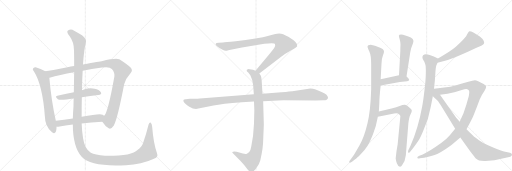
t = 0.00 s
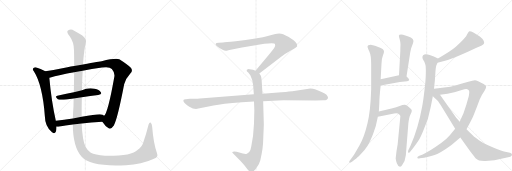
t = 2.98 s
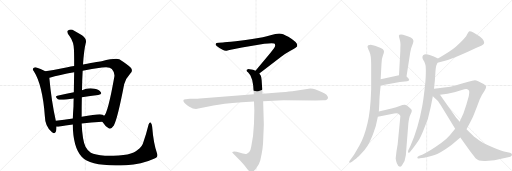
t = 5.95 s
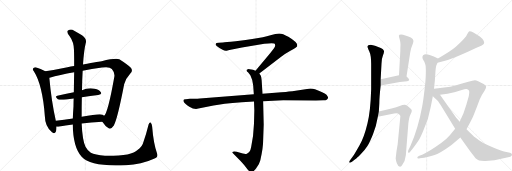
t = 8.93 s
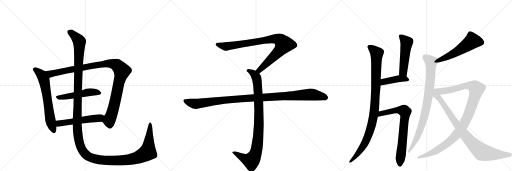
t = 11.91 s
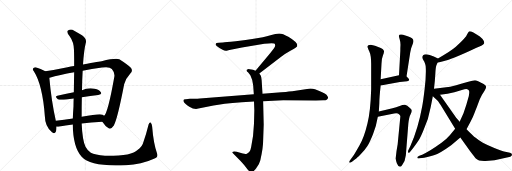
t = 14.89 s

The animated SVG that drew these frames (rendered in a browser with its animation timeline set to each time). Animation: 16 CSS @keyframes rules; one cycle of 14.89 s.

<svg version="1.1" viewBox="0 0 3072 1024" xmlns="http://www.w3.org/2000/svg">
  <g stroke="lightgray" stroke-dasharray="1,1" stroke-width="1" transform="scale(4, 4)">
    <line x1="0" y1="0" x2="256" y2="256"></line>
    <line x1="256" y1="0" x2="0" y2="256"></line>
    <line x1="128" y1="0" x2="128" y2="256"></line>
    <line x1="0" y1="128" x2="256" y2="128"></line>
    <line x1="256" y1="0" x2="512" y2="256"></line>
    <line x1="512" y1="0" x2="256" y2="256"></line>
    <line x1="384" y1="0" x2="384" y2="256"></line>
    <line x1="256" y1="128" x2="512" y2="128"></line>
    <line x1="512" y1="0" x2="768" y2="256"></line>
    <line x1="768" y1="0" x2="512" y2="256"></line>
    <line x1="640" y1="0" x2="640" y2="256"></line>
    <line x1="512" y1="128" x2="768" y2="128"></line>
  </g>
<g transform="scale(1, -1) translate(0, -850)">
   <style type="text/css">
    @keyframes keyframes0 {
      from {
       stroke: black;
       stroke-dashoffset: 654;
       stroke-width: 128;
       }
       68% {
       animation-timing-function: step-end;
       stroke: black;
       stroke-dashoffset: 0;
       stroke-width: 128;
       }
       to {
       stroke: black;
       stroke-width: 1024;
       }
       }
       #make-me-a-hanzi-animation-0 {
         animation: keyframes0 0.782227s both;
         animation-delay: 0.000000s;
         animation-timing-function: linear;
       }
    @keyframes keyframes1 {
      from {
       stroke: black;
       stroke-dashoffset: 1075;
       stroke-width: 128;
       }
       78% {
       animation-timing-function: step-end;
       stroke: black;
       stroke-dashoffset: 0;
       stroke-width: 128;
       }
       to {
       stroke: black;
       stroke-width: 1024;
       }
       }
       #make-me-a-hanzi-animation-1 {
         animation: keyframes1 1.124837s both;
         animation-delay: 0.782227s;
         animation-timing-function: linear;
       }
    @keyframes keyframes2 {
      from {
       stroke: black;
       stroke-dashoffset: 509;
       stroke-width: 128;
       }
       62% {
       animation-timing-function: step-end;
       stroke: black;
       stroke-dashoffset: 0;
       stroke-width: 128;
       }
       to {
       stroke: black;
       stroke-width: 1024;
       }
       }
       #make-me-a-hanzi-animation-2 {
         animation: keyframes2 0.664225s both;
         animation-delay: 1.907064s;
         animation-timing-function: linear;
       }
    @keyframes keyframes3 {
      from {
       stroke: black;
       stroke-dashoffset: 537;
       stroke-width: 128;
       }
       64% {
       animation-timing-function: step-end;
       stroke: black;
       stroke-dashoffset: 0;
       stroke-width: 128;
       }
       to {
       stroke: black;
       stroke-width: 1024;
       }
       }
       #make-me-a-hanzi-animation-3 {
         animation: keyframes3 0.687012s both;
         animation-delay: 2.571289s;
         animation-timing-function: linear;
       }
    @keyframes keyframes4 {
      from {
       stroke: black;
       stroke-dashoffset: 1584;
       stroke-width: 128;
       }
       84% {
       animation-timing-function: step-end;
       stroke: black;
       stroke-dashoffset: 0;
       stroke-width: 128;
       }
       to {
       stroke: black;
       stroke-width: 1024;
       }
       }
       #make-me-a-hanzi-animation-4 {
         animation: keyframes4 1.539062s both;
         animation-delay: 3.258301s;
         animation-timing-function: linear;
       }
    @keyframes keyframes5 {
      from {
       stroke: black;
       stroke-dashoffset: 901;
       stroke-width: 128;
       }
       75% {
       animation-timing-function: step-end;
       stroke: black;
       stroke-dashoffset: 0;
       stroke-width: 128;
       }
       to {
       stroke: black;
       stroke-width: 1024;
       }
       }
       #make-me-a-hanzi-animation-5 {
         animation: keyframes5 0.983236s both;
         animation-delay: 4.797363s;
         animation-timing-function: linear;
       }
    @keyframes keyframes6 {
      from {
       stroke: black;
       stroke-dashoffset: 948;
       stroke-width: 128;
       }
       76% {
       animation-timing-function: step-end;
       stroke: black;
       stroke-dashoffset: 0;
       stroke-width: 128;
       }
       to {
       stroke: black;
       stroke-width: 1024;
       }
       }
       #make-me-a-hanzi-animation-6 {
         animation: keyframes6 1.021484s both;
         animation-delay: 5.780599s;
         animation-timing-function: linear;
       }
    @keyframes keyframes7 {
      from {
       stroke: black;
       stroke-dashoffset: 1108;
       stroke-width: 128;
       }
       78% {
       animation-timing-function: step-end;
       stroke: black;
       stroke-dashoffset: 0;
       stroke-width: 128;
       }
       to {
       stroke: black;
       stroke-width: 1024;
       }
       }
       #make-me-a-hanzi-animation-7 {
         animation: keyframes7 1.151693s both;
         animation-delay: 6.802083s;
         animation-timing-function: linear;
       }
    @keyframes keyframes8 {
      from {
       stroke: black;
       stroke-dashoffset: 1005;
       stroke-width: 128;
       }
       77% {
       animation-timing-function: step-end;
       stroke: black;
       stroke-dashoffset: 0;
       stroke-width: 128;
       }
       to {
       stroke: black;
       stroke-width: 1024;
       }
       }
       #make-me-a-hanzi-animation-8 {
         animation: keyframes8 1.067871s both;
         animation-delay: 7.953776s;
         animation-timing-function: linear;
       }
    @keyframes keyframes9 {
      from {
       stroke: black;
       stroke-dashoffset: 509;
       stroke-width: 128;
       }
       62% {
       animation-timing-function: step-end;
       stroke: black;
       stroke-dashoffset: 0;
       stroke-width: 128;
       }
       to {
       stroke: black;
       stroke-width: 1024;
       }
       }
       #make-me-a-hanzi-animation-9 {
         animation: keyframes9 0.664225s both;
         animation-delay: 9.021647s;
         animation-timing-function: linear;
       }
    @keyframes keyframes10 {
      from {
       stroke: black;
       stroke-dashoffset: 422;
       stroke-width: 128;
       }
       58% {
       animation-timing-function: step-end;
       stroke: black;
       stroke-dashoffset: 0;
       stroke-width: 128;
       }
       to {
       stroke: black;
       stroke-width: 1024;
       }
       }
       #make-me-a-hanzi-animation-10 {
         animation: keyframes10 0.593424s both;
         animation-delay: 9.685872s;
         animation-timing-function: linear;
       }
    @keyframes keyframes11 {
      from {
       stroke: black;
       stroke-dashoffset: 740;
       stroke-width: 128;
       }
       71% {
       animation-timing-function: step-end;
       stroke: black;
       stroke-dashoffset: 0;
       stroke-width: 128;
       }
       to {
       stroke: black;
       stroke-width: 1024;
       }
       }
       #make-me-a-hanzi-animation-11 {
         animation: keyframes11 0.852214s both;
         animation-delay: 10.279297s;
         animation-timing-function: linear;
       }
    @keyframes keyframes12 {
      from {
       stroke: black;
       stroke-dashoffset: 550;
       stroke-width: 128;
       }
       64% {
       animation-timing-function: step-end;
       stroke: black;
       stroke-dashoffset: 0;
       stroke-width: 128;
       }
       to {
       stroke: black;
       stroke-width: 1024;
       }
       }
       #make-me-a-hanzi-animation-12 {
         animation: keyframes12 0.697591s both;
         animation-delay: 11.131510s;
         animation-timing-function: linear;
       }
    @keyframes keyframes13 {
      from {
       stroke: black;
       stroke-dashoffset: 861;
       stroke-width: 128;
       }
       74% {
       animation-timing-function: step-end;
       stroke: black;
       stroke-dashoffset: 0;
       stroke-width: 128;
       }
       to {
       stroke: black;
       stroke-width: 1024;
       }
       }
       #make-me-a-hanzi-animation-13 {
         animation: keyframes13 0.950684s both;
         animation-delay: 11.829102s;
         animation-timing-function: linear;
       }
    @keyframes keyframes14 {
      from {
       stroke: black;
       stroke-dashoffset: 1102;
       stroke-width: 128;
       }
       78% {
       animation-timing-function: step-end;
       stroke: black;
       stroke-dashoffset: 0;
       stroke-width: 128;
       }
       to {
       stroke: black;
       stroke-width: 1024;
       }
       }
       #make-me-a-hanzi-animation-14 {
         animation: keyframes14 1.146810s both;
         animation-delay: 12.779785s;
         animation-timing-function: linear;
       }
    @keyframes keyframes15 {
      from {
       stroke: black;
       stroke-dashoffset: 871;
       stroke-width: 128;
       }
       74% {
       animation-timing-function: step-end;
       stroke: black;
       stroke-dashoffset: 0;
       stroke-width: 128;
       }
       to {
       stroke: black;
       stroke-width: 1024;
       }
       }
       #make-me-a-hanzi-animation-15 {
         animation: keyframes15 0.958822s both;
         animation-delay: 13.926595s;
         animation-timing-function: linear;
       }
</style>
<path d="M 272 423 Q 244 439 214 447 Q 207 448 201 443 Q 192 436 203 424 Q 255 343 269 155 Q 270 92 312 57 Q 315 56 319 53 Q 338 47 339 83 L 339 91 L 335 126 Q 308 246 296 384 C 294 411 294 411 272 423 Z" fill="lightgray"></path> 
<path d="M 614 120 Q 633 90 652 82 Q 665 72 683 98 Q 705 137 745 345 Q 755 382 783 412 Q 799 427 785 444 Q 766 463 716 495 Q 695 504 610 484 Q 603 484 498 464 L 445 455 Q 424 452 405 448 Q 332 433 272 423 C 242 418 267 375 296 384 Q 295 385 298 385 Q 356 403 445 418 L 496 427 Q 548 437 612 446 Q 657 453 671 437 Q 690 415 686 391 Q 647 171 624 156 C 609 130 608 129 614 120 Z" fill="lightgray"></path> 
<path d="M 491 267 Q 543 276 589 281 Q 614 284 605 298 Q 595 314 568 319 Q 526 326 492 310 L 443 298 Q 389 288 344 276 Q 326 272 347 256 Q 359 247 442 260 L 491 267 Z" fill="lightgray"></path> 
<path d="M 490 110 Q 544 117 614 120 C 644 121 646 136 624 156 Q 621 160 616 163 Q 600 172 490 150 L 437 140 Q 383 133 335 126 C 305 122 309 91 339 91 Q 346 90 358 92 Q 389 99 437 104 L 490 110 Z" fill="lightgray"></path> 
<path d="M 942 -69 Q 921 -11 913 90 Q 912 106 905 114 Q 898 121 892 105 Q 877 45 861 0 Q 854 -31 825 -49 Q 791 -86 630 -84 Q 569 -78 545 -66 Q 526 -53 513 -29 Q 494 11 490 110 L 490 150 Q 490 214 491 267 L 492 310 Q 493 376 496 427 L 498 464 Q 504 552 515 594 Q 522 616 492 639 Q 467 655 445 667 Q 426 680 408 668 Q 396 662 418 633 Q 443 599 444 550 Q 445 517 445 455 L 445 418 Q 444 366 443 298 L 442 260 Q 441 238 441 214 Q 438 174 437 140 L 437 104 Q 437 -29 490 -90 Q 544 -151 756 -140 Q 850 -136 920 -103 Q 953 -94 942 -69 Z" fill="lightgray"></path> 
<path d="M 1556 410 L 1687 511 Q 1708 527 1745 548 Q 1783 569 1783 574 Q 1790 594 1730 630 Q 1696 650 1675 650 Q 1655 650 1623 640 Q 1591 630 1577 628 L 1523 618 Q 1479 610 1414 603 Q 1350 596 1338 596 L 1312 594 Q 1294 594 1294 587 Q 1292 583 1300 575 Q 1342 543 1360 547 Q 1369 547 1384 552 L 1452 566 L 1586 588 Q 1633 595 1646 590 Q 1657 582 1644 561 L 1622 533 L 1533 427 C 1514 404 1532 392 1556 410 Z" fill="lightgray"></path> 
<path d="M 1524 242 L 1526 189 L 1524 110 Q 1521 31 1507 -31 Q 1501 -65 1481 -71 Q 1474 -75 1457 -70 L 1420 -60 Q 1400 -56 1394 -61 Q 1392 -66 1399 -70 L 1442 -114 Q 1467 -141 1480 -158 Q 1493 -175 1498 -178 Q 1510 -188 1524 -174 Q 1531 -169 1544 -148 Q 1556 -131 1562 -110 Q 1579 -36 1579 8 L 1583 104 L 1579 244 L 1575 289 L 1570 368 Q 1568 391 1565 397 L 1556 410 C 1549 422 1549 422 1533 427 L 1518 432 L 1498 436 Q 1488 438 1484 434 Q 1480 433 1480 428 Q 1480 423 1488 417 Q 1500 403 1502 399 Q 1517 369 1519 340 L 1523 286 L 1524 242 Z" fill="lightgray"></path> 
<path d="M 1523 286 L 1199 260 Q 1185 258 1169 258 L 1139 258 L 1115 256 Q 1092 257 1105 236 Q 1111 227 1136 211 Q 1162 195 1183 198 L 1281 218 Q 1331 229 1451 238 L 1524 242 L 1579 244 L 1699 249 L 1896 248 L 1939 249 Q 1956 249 1960 253 Q 1966 255 1968 263 Q 1970 270 1959 283 Q 1948 295 1890 316 Q 1879 320 1862 320 L 1754 304 Q 1709 299 1688 298 L 1575 289 L 1523 286 Z" fill="lightgray"></path> 
<path d="M 2273 182 L 2276 232 Q 2276 266 2284 338 L 2284 375 L 2289 469 Q 2289 497 2297 516.5 Q 2305 536 2304 543 Q 2302 558 2281 565 L 2250 577 L 2225 583 Q 2205 583 2205 570 Q 2205 565 2216 542 Q 2227 519 2227 467 L 2227 315 Q 2223 182 2205 112 Q 2186 30 2156.5 -22 Q 2127 -74 2121 -82 L 2097 -115 Q 2094 -120 2096 -124 Q 2098 -128 2112 -120 L 2131 -105 Q 2139 -100 2164 -75 Q 2189 -50 2203.5 -27 Q 2218 -4 2238 46 Q 2258 96 2267 151 L 2273 182 Z" fill="lightgray"></path> 
<path d="M 2439 392 L 2460 527 Q 2460 531 2467 562 Q 2474 581 2478 592 Q 2491 622 2446 634 L 2418 643 Q 2395 648 2393 636 Q 2393 632 2398 615 Q 2403 598 2403 583 Q 2402 567 2402 546 L 2394 400 C 2392 370 2434 362 2439 392 Z" fill="lightgray"></path> 
<path d="M 2284 338 L 2399 359 L 2443 363 Q 2454 365 2455 371 Q 2456 373 2450 382 L 2439 392 C 2423 407 2423 407 2394 400 L 2284 375 C 2255 368 2254 333 2284 338 Z" fill="lightgray"></path> 
<path d="M 2379 -56 L 2374 -100 Q 2375 -110 2381 -129 Q 2387 -147 2400 -149 Q 2407 -150 2415 -136 Q 2431 -115 2435 -80 L 2450 108 Q 2454 148 2463 164 Q 2471 179 2471 187 Q 2471 195 2461 202 Q 2442 221 2430 223 Q 2418 224 2398 215 Q 2377 206 2355 202 L 2273 182 C 2244 175 2238 145 2267 151 L 2365 170 Q 2387 173 2394 166 Q 2401 159 2402 155 Q 2402 150 2399 120 L 2386 -15 L 2379 -56 Z" fill="lightgray"></path> 
<path d="M 2625 475 Q 2683 485 2731 507 Q 2783 528 2859 564 Q 2900 579 2903 588 Q 2908 594 2902 607 Q 2895 619 2879 632 Q 2823 669 2814 662 Q 2810 658 2803 645 Q 2798 627 2735 570 Q 2707 545 2628 500 C 2602 485 2595 470 2625 475 Z" fill="lightgray"></path> 
<path d="M 2604 319 Q 2610 370 2612 409 Q 2614 447 2618 458 L 2625 475 C 2634 497 2634 497 2628 500 L 2603 512 L 2578 521 Q 2557 529 2546 524 Q 2537 521 2535 512 Q 2533 503 2538 494 L 2546 480 Q 2552 466 2554 455 Q 2558 401 2548 318 Q 2538 234 2533 212 Q 2510 84 2463 -24 L 2450 -50 Q 2447 -54 2449 -63 Q 2450 -71 2461 -59 L 2478 -39 Q 2498 -12 2511 8 Q 2524 28 2542 73 Q 2572 139 2584 208 L 2597 273 L 2604 319 Z" fill="lightgray"></path> 
<path d="M 2640 282 L 2685 288 L 2726 298 Q 2744 302 2771 311 Q 2798 319 2804 315 Q 2813 311 2815 305 Q 2817 299 2813 275 L 2798 223 L 2781 171 L 2758 120 L 2731 78 L 2699 40 Q 2682 20 2649 -6 Q 2573 -61 2533 -77 L 2516 -84 Q 2502 -89 2504 -96 Q 2504 -102 2519 -99 L 2545 -95 Q 2567 -92 2603 -81 Q 2638 -70 2707 -20 L 2762 26 L 2799 76 L 2823 121 Q 2838 148 2847 173 Q 2856 197 2860 206 L 2878 254 L 2892 282 Q 2901 297 2909 310 Q 2917 322 2917 330 Q 2917 338 2902 347 Q 2862 370 2850 370 Q 2837 370 2810 360 Q 2771 349 2737 340 Q 2702 330 2665 326 L 2604 319 C 2539 312 2579 274 2640 282 Z" fill="lightgray"></path> 
<path d="M 2758 120 L 2737 145 Q 2727 158 2697 201 L 2640 282 C 2623 307 2575 293 2597 273 L 2618 254 Q 2627 248 2643 222 L 2731 78 L 2762 26 L 2821 -57 Q 2847 -91 2855 -100 Q 2871 -117 2913 -115 L 2967 -110 L 3062 -89 Q 3072 -86 3072 -78 Q 3072 -70 3060 -66 L 3024 -58 Q 3007 -54 2966 -37 Q 2925 -21 2897 -6 Q 2868 12 2854 24 Q 2839 36 2799 76 L 2758 120 Z" fill="lightgray"></path> 
      <clipPath id="make-me-a-hanzi-clip-0">
      <path d="M 272 423 Q 244 439 214 447 Q 207 448 201 443 Q 192 436 203 424 Q 255 343 269 155 Q 270 92 312 57 Q 315 56 319 53 Q 338 47 339 83 L 339 91 L 335 126 Q 308 246 296 384 C 294 411 294 411 272 423 Z" fill="lightgray"></path>
      </clipPath>
      <path clip-path="url(#make-me-a-hanzi-clip-0)" d="M 209 434 L 250 400 L 264 373 L 301 135 L 324 65 " fill="none" id="make-me-a-hanzi-animation-0" stroke-dasharray="526 1052" stroke-linecap="round"></path>

      <clipPath id="make-me-a-hanzi-clip-1">
      <path d="M 614 120 Q 633 90 652 82 Q 665 72 683 98 Q 705 137 745 345 Q 755 382 783 412 Q 799 427 785 444 Q 766 463 716 495 Q 695 504 610 484 Q 603 484 498 464 L 445 455 Q 424 452 405 448 Q 332 433 272 423 C 242 418 267 375 296 384 Q 295 385 298 385 Q 356 403 445 418 L 496 427 Q 548 437 612 446 Q 657 453 671 437 Q 690 415 686 391 Q 647 171 624 156 C 609 130 608 129 614 120 Z" fill="lightgray"></path>
      </clipPath>
      <path clip-path="url(#make-me-a-hanzi-clip-1)" d="M 280 419 L 305 408 L 625 469 L 666 470 L 703 458 L 732 426 L 710 346 L 688 229 L 655 124 L 660 94 " fill="none" id="make-me-a-hanzi-animation-1" stroke-dasharray="947 1894" stroke-linecap="round"></path>

      <clipPath id="make-me-a-hanzi-clip-2">
      <path d="M 491 267 Q 543 276 589 281 Q 614 284 605 298 Q 595 314 568 319 Q 526 326 492 310 L 443 298 Q 389 288 344 276 Q 326 272 347 256 Q 359 247 442 260 L 491 267 Z" fill="lightgray"></path>
      </clipPath>
      <path clip-path="url(#make-me-a-hanzi-clip-2)" d="M 345 266 L 404 271 L 531 298 L 571 299 L 594 292 " fill="none" id="make-me-a-hanzi-animation-2" stroke-dasharray="381 762" stroke-linecap="round"></path>

      <clipPath id="make-me-a-hanzi-clip-3">
      <path d="M 490 110 Q 544 117 614 120 C 644 121 646 136 624 156 Q 621 160 616 163 Q 600 172 490 150 L 437 140 Q 383 133 335 126 C 305 122 309 91 339 91 Q 346 90 358 92 Q 389 99 437 104 L 490 110 Z" fill="lightgray"></path>
      </clipPath>
      <path clip-path="url(#make-me-a-hanzi-clip-3)" d="M 343 97 L 355 110 L 373 114 L 596 143 L 614 152 " fill="none" id="make-me-a-hanzi-animation-3" stroke-dasharray="409 818" stroke-linecap="round"></path>

      <clipPath id="make-me-a-hanzi-clip-4">
      <path d="M 942 -69 Q 921 -11 913 90 Q 912 106 905 114 Q 898 121 892 105 Q 877 45 861 0 Q 854 -31 825 -49 Q 791 -86 630 -84 Q 569 -78 545 -66 Q 526 -53 513 -29 Q 494 11 490 110 L 490 150 Q 490 214 491 267 L 492 310 Q 493 376 496 427 L 498 464 Q 504 552 515 594 Q 522 616 492 639 Q 467 655 445 667 Q 426 680 408 668 Q 396 662 418 633 Q 443 599 444 550 Q 445 517 445 455 L 445 418 Q 444 366 443 298 L 442 260 Q 441 238 441 214 Q 438 174 437 140 L 437 104 Q 437 -29 490 -90 Q 544 -151 756 -140 Q 850 -136 920 -103 Q 953 -94 942 -69 Z" fill="lightgray"></path>
      </clipPath>
      <path clip-path="url(#make-me-a-hanzi-clip-4)" d="M 416 658 L 449 635 L 476 598 L 463 94 L 476 -4 L 489 -41 L 507 -68 L 540 -93 L 620 -111 L 743 -111 L 837 -90 L 886 -62 L 901 105 " fill="none" id="make-me-a-hanzi-animation-4" stroke-dasharray="1456 2912" stroke-linecap="round"></path>

      <clipPath id="make-me-a-hanzi-clip-5">
      <path d="M 1556 410 L 1687 511 Q 1708 527 1745 548 Q 1783 569 1783 574 Q 1790 594 1730 630 Q 1696 650 1675 650 Q 1655 650 1623 640 Q 1591 630 1577 628 L 1523 618 Q 1479 610 1414 603 Q 1350 596 1338 596 L 1312 594 Q 1294 594 1294 587 Q 1292 583 1300 575 Q 1342 543 1360 547 Q 1369 547 1384 552 L 1452 566 L 1586 588 Q 1633 595 1646 590 Q 1657 582 1644 561 L 1622 533 L 1533 427 C 1514 404 1532 392 1556 410 Z" fill="lightgray"></path>
      </clipPath>
      <path clip-path="url(#make-me-a-hanzi-clip-5)" d="M 1303 584 L 1362 572 L 1620 616 L 1651 619 L 1682 609 L 1703 585 L 1690 563 L 1575 447 L 1556 430 L 1543 429 " fill="none" id="make-me-a-hanzi-animation-5" stroke-dasharray="773 1546" stroke-linecap="round"></path>

      <clipPath id="make-me-a-hanzi-clip-6">
      <path d="M 1524 242 L 1526 189 L 1524 110 Q 1521 31 1507 -31 Q 1501 -65 1481 -71 Q 1474 -75 1457 -70 L 1420 -60 Q 1400 -56 1394 -61 Q 1392 -66 1399 -70 L 1442 -114 Q 1467 -141 1480 -158 Q 1493 -175 1498 -178 Q 1510 -188 1524 -174 Q 1531 -169 1544 -148 Q 1556 -131 1562 -110 Q 1579 -36 1579 8 L 1583 104 L 1579 244 L 1575 289 L 1570 368 Q 1568 391 1565 397 L 1556 410 C 1549 422 1549 422 1533 427 L 1518 432 L 1498 436 Q 1488 438 1484 434 Q 1480 433 1480 428 Q 1480 423 1488 417 Q 1500 403 1502 399 Q 1517 369 1519 340 L 1523 286 L 1524 242 Z" fill="lightgray"></path>
      </clipPath>
      <path clip-path="url(#make-me-a-hanzi-clip-6)" d="M 1489 426 L 1519 411 L 1535 393 L 1546 343 L 1554 111 L 1542 -32 L 1524 -92 L 1505 -113 L 1468 -102 L 1400 -64 " fill="none" id="make-me-a-hanzi-animation-6" stroke-dasharray="820 1640" stroke-linecap="round"></path>

      <clipPath id="make-me-a-hanzi-clip-7">
      <path d="M 1523 286 L 1199 260 Q 1185 258 1169 258 L 1139 258 L 1115 256 Q 1092 257 1105 236 Q 1111 227 1136 211 Q 1162 195 1183 198 L 1281 218 Q 1331 229 1451 238 L 1524 242 L 1579 244 L 1699 249 L 1896 248 L 1939 249 Q 1956 249 1960 253 Q 1966 255 1968 263 Q 1970 270 1959 283 Q 1948 295 1890 316 Q 1879 320 1862 320 L 1754 304 Q 1709 299 1688 298 L 1575 289 L 1523 286 Z" fill="lightgray"></path>
      </clipPath>
      <path clip-path="url(#make-me-a-hanzi-clip-7)" d="M 1111 246 L 1141 234 L 1184 228 L 1424 258 L 1858 284 L 1925 275 L 1955 265 " fill="none" id="make-me-a-hanzi-animation-7" stroke-dasharray="980 1960" stroke-linecap="round"></path>

      <clipPath id="make-me-a-hanzi-clip-8">
      <path d="M 2273 182 L 2276 232 Q 2276 266 2284 338 L 2284 375 L 2289 469 Q 2289 497 2297 516.5 Q 2305 536 2304 543 Q 2302 558 2281 565 L 2250 577 L 2225 583 Q 2205 583 2205 570 Q 2205 565 2216 542 Q 2227 519 2227 467 L 2227 315 Q 2223 182 2205 112 Q 2186 30 2156.5 -22 Q 2127 -74 2121 -82 L 2097 -115 Q 2094 -120 2096 -124 Q 2098 -128 2112 -120 L 2131 -105 Q 2139 -100 2164 -75 Q 2189 -50 2203.5 -27 Q 2218 -4 2238 46 Q 2258 96 2267 151 L 2273 182 Z" fill="lightgray"></path>
      </clipPath>
      <path clip-path="url(#make-me-a-hanzi-clip-8)" d="M 2219 569 L 2260 531 L 2256 331 L 2240 148 L 2227 90 L 2182 -21 L 2147 -72 L 2099 -120 " fill="none" id="make-me-a-hanzi-animation-8" stroke-dasharray="877 1754" stroke-linecap="round"></path>

      <clipPath id="make-me-a-hanzi-clip-9">
      <path d="M 2439 392 L 2460 527 Q 2460 531 2467 562 Q 2474 581 2478 592 Q 2491 622 2446 634 L 2418 643 Q 2395 648 2393 636 Q 2393 632 2398 615 Q 2403 598 2403 583 Q 2402 567 2402 546 L 2394 400 C 2392 370 2434 362 2439 392 Z" fill="lightgray"></path>
      </clipPath>
      <path clip-path="url(#make-me-a-hanzi-clip-9)" d="M 2403 634 L 2440 597 L 2421 433 L 2421 418 L 2433 401 " fill="none" id="make-me-a-hanzi-animation-9" stroke-dasharray="381 762" stroke-linecap="round"></path>

      <clipPath id="make-me-a-hanzi-clip-10">
      <path d="M 2284 338 L 2399 359 L 2443 363 Q 2454 365 2455 371 Q 2456 373 2450 382 L 2439 392 C 2423 407 2423 407 2394 400 L 2284 375 C 2255 368 2254 333 2284 338 Z" fill="lightgray"></path>
      </clipPath>
      <path clip-path="url(#make-me-a-hanzi-clip-10)" d="M 2290 344 L 2303 360 L 2392 379 L 2429 379 L 2445 373 " fill="none" id="make-me-a-hanzi-animation-10" stroke-dasharray="294 588" stroke-linecap="round"></path>

      <clipPath id="make-me-a-hanzi-clip-11">
      <path d="M 2379 -56 L 2374 -100 Q 2375 -110 2381 -129 Q 2387 -147 2400 -149 Q 2407 -150 2415 -136 Q 2431 -115 2435 -80 L 2450 108 Q 2454 148 2463 164 Q 2471 179 2471 187 Q 2471 195 2461 202 Q 2442 221 2430 223 Q 2418 224 2398 215 Q 2377 206 2355 202 L 2273 182 C 2244 175 2238 145 2267 151 L 2365 170 Q 2387 173 2394 166 Q 2401 159 2402 155 Q 2402 150 2399 120 L 2386 -15 L 2379 -56 Z" fill="lightgray"></path>
      </clipPath>
      <path clip-path="url(#make-me-a-hanzi-clip-11)" d="M 2273 158 L 2286 169 L 2366 188 L 2415 189 L 2429 181 L 2399 -137 " fill="none" id="make-me-a-hanzi-animation-11" stroke-dasharray="612 1224" stroke-linecap="round"></path>

      <clipPath id="make-me-a-hanzi-clip-12">
      <path d="M 2625 475 Q 2683 485 2731 507 Q 2783 528 2859 564 Q 2900 579 2903 588 Q 2908 594 2902 607 Q 2895 619 2879 632 Q 2823 669 2814 662 Q 2810 658 2803 645 Q 2798 627 2735 570 Q 2707 545 2628 500 C 2602 485 2595 470 2625 475 Z" fill="lightgray"></path>
      </clipPath>
      <path clip-path="url(#make-me-a-hanzi-clip-12)" d="M 2889 596 L 2831 602 L 2727 532 L 2644 495 L 2632 480 " fill="none" id="make-me-a-hanzi-animation-12" stroke-dasharray="422 844" stroke-linecap="round"></path>

      <clipPath id="make-me-a-hanzi-clip-13">
      <path d="M 2604 319 Q 2610 370 2612 409 Q 2614 447 2618 458 L 2625 475 C 2634 497 2634 497 2628 500 L 2603 512 L 2578 521 Q 2557 529 2546 524 Q 2537 521 2535 512 Q 2533 503 2538 494 L 2546 480 Q 2552 466 2554 455 Q 2558 401 2548 318 Q 2538 234 2533 212 Q 2510 84 2463 -24 L 2450 -50 Q 2447 -54 2449 -63 Q 2450 -71 2461 -59 L 2478 -39 Q 2498 -12 2511 8 Q 2524 28 2542 73 Q 2572 139 2584 208 L 2597 273 L 2604 319 Z" fill="lightgray"></path>
      </clipPath>
      <path clip-path="url(#make-me-a-hanzi-clip-13)" d="M 2550 509 L 2586 476 L 2570 272 L 2549 161 L 2521 72 L 2495 11 L 2454 -57 " fill="none" id="make-me-a-hanzi-animation-13" stroke-dasharray="733 1466" stroke-linecap="round"></path>

      <clipPath id="make-me-a-hanzi-clip-14">
      <path d="M 2640 282 L 2685 288 L 2726 298 Q 2744 302 2771 311 Q 2798 319 2804 315 Q 2813 311 2815 305 Q 2817 299 2813 275 L 2798 223 L 2781 171 L 2758 120 L 2731 78 L 2699 40 Q 2682 20 2649 -6 Q 2573 -61 2533 -77 L 2516 -84 Q 2502 -89 2504 -96 Q 2504 -102 2519 -99 L 2545 -95 Q 2567 -92 2603 -81 Q 2638 -70 2707 -20 L 2762 26 L 2799 76 L 2823 121 Q 2838 148 2847 173 Q 2856 197 2860 206 L 2878 254 L 2892 282 Q 2901 297 2909 310 Q 2917 322 2917 330 Q 2917 338 2902 347 Q 2862 370 2850 370 Q 2837 370 2810 360 Q 2771 349 2737 340 Q 2702 330 2665 326 L 2604 319 C 2539 312 2579 274 2640 282 Z" fill="lightgray"></path>
      </clipPath>
      <path clip-path="url(#make-me-a-hanzi-clip-14)" d="M 2603 280 L 2622 300 L 2701 311 L 2792 336 L 2842 331 L 2860 318 L 2812 166 L 2777 95 L 2739 43 L 2686 -8 L 2630 -46 L 2589 -68 L 2512 -95 " fill="none" id="make-me-a-hanzi-animation-14" stroke-dasharray="974 1948" stroke-linecap="round"></path>

      <clipPath id="make-me-a-hanzi-clip-15">
      <path d="M 2758 120 L 2737 145 Q 2727 158 2697 201 L 2640 282 C 2623 307 2575 293 2597 273 L 2618 254 Q 2627 248 2643 222 L 2731 78 L 2762 26 L 2821 -57 Q 2847 -91 2855 -100 Q 2871 -117 2913 -115 L 2967 -110 L 3062 -89 Q 3072 -86 3072 -78 Q 3072 -70 3060 -66 L 3024 -58 Q 3007 -54 2966 -37 Q 2925 -21 2897 -6 Q 2868 12 2854 24 Q 2839 36 2799 76 L 2758 120 Z" fill="lightgray"></path>
      </clipPath>
      <path clip-path="url(#make-me-a-hanzi-clip-15)" d="M 2605 271 L 2640 256 L 2765 72 L 2830 -6 L 2886 -58 L 2957 -74 L 3061 -78 " fill="none" id="make-me-a-hanzi-animation-15" stroke-dasharray="743 1486" stroke-linecap="round"></path>

</g>
</svg>
